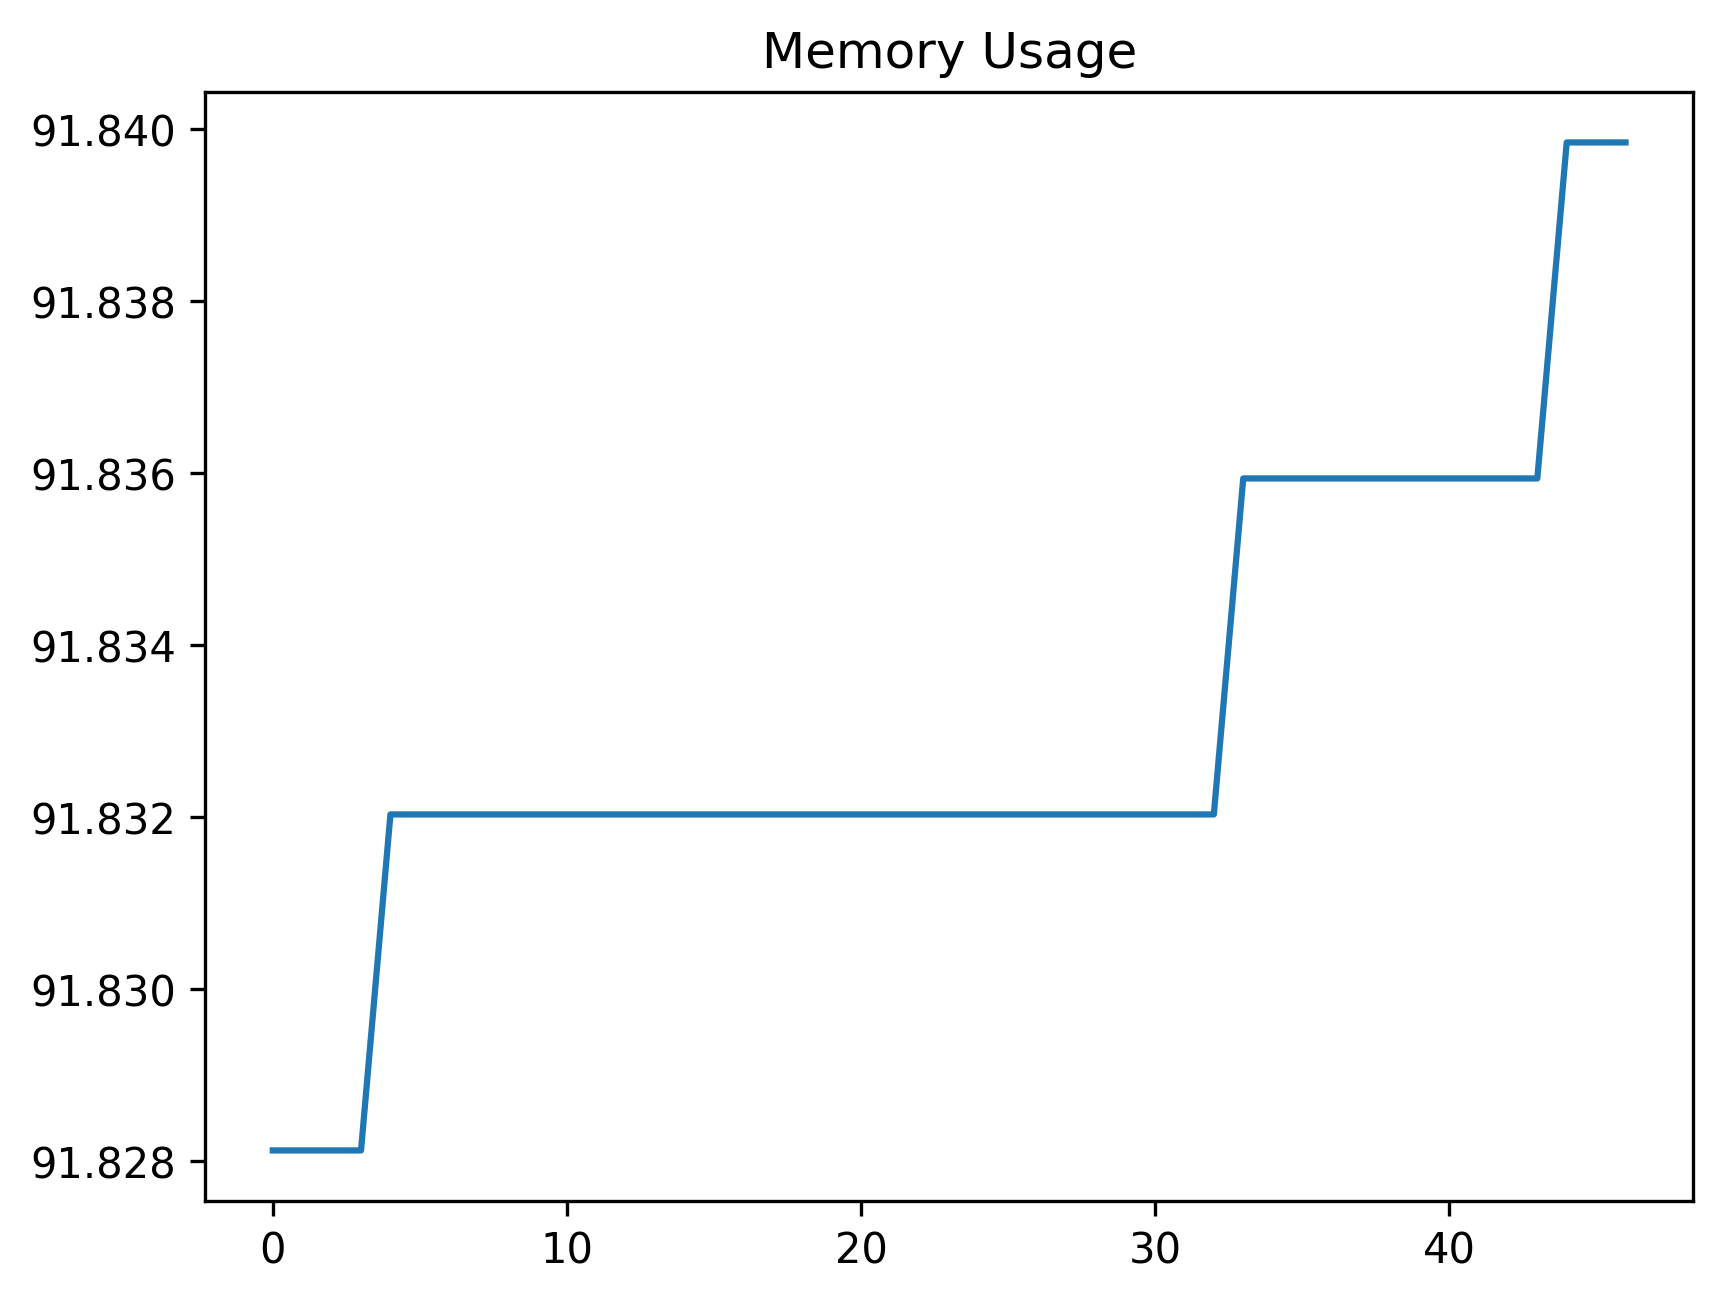

The table this chart was drawn from, first rows:
date_time, name, memory
2024-02-07 16:31:39.785647, start, 91.83
2024-02-07 16:31:39.796411, set_variables_for_profile, 91.83
2024-02-07 16:31:43.236658, wait_for_account_button, 91.83
2024-02-07 16:31:43.480669, open_accounts_panel, 91.83
2024-02-07 16:31:43.508837, wait_for_theme_option, 91.83
2024-02-07 16:31:43.587592, open_theme_panel, 91.83
2024-02-07 16:31:43.621441, wait_for_list, 91.83
2024-02-07 16:31:43.664818, assert_theme_list_exists, 91.83
2024-02-07 16:31:43.699727, wait_for_default_list_item, 91.83
2024-02-07 16:31:43.734479, assert_default_list_item_exists, 91.83
2024-02-07 16:31:43.809414, perform_click_close_list, 91.83
2024-02-07 16:31:43.836575, wait_for_account_close_button, 91.83
2024-02-07 16:31:43.909986, close_account_window, 91.83
2024-02-07 16:31:46.921085, wait_for_profile_button, 91.83
2024-02-07 16:31:47.000949, perform_click_profile_button, 91.83
2024-02-07 16:31:47.044325, wait_for_profile_view, 91.83
2024-02-07 16:31:49.050716, wait_for_profile_menu, 91.83
2024-02-07 16:31:49.142939, perform_click_save_button, 91.83
2024-02-07 16:31:49.204376, wait_for_profile_input_field, 91.83
2024-02-07 16:31:49.756312, perform_enter_profile_name, 91.83
2024-02-07 16:31:49.789156, wait_for_accept_button, 91.83
2024-02-07 16:31:49.865840, perform_click_accept_button, 91.83
2024-02-07 16:31:54.877005, wait_for_account_buttons, 91.83
2024-02-07 16:31:54.948523, open_profile_menu_for_id, 91.83
2024-02-07 16:31:55.012379, select_account_button, 91.83
2024-02-07 16:31:55.100193, perform_click_theme_button, 91.83
2024-02-07 16:31:56.118407, wait_for_theme_list_item, 91.83
2024-02-07 16:31:56.201440, perform_click_theme_list_item, 91.83
2024-02-07 16:31:56.239923, wait_for_profiles_button, 91.83
2024-02-07 16:31:56.309945, perform_click_profiles, 91.83
2024-02-07 16:31:56.350709, wait_for_profile_to_exist, 91.83
2024-02-07 16:31:56.428610, select_the_profile, 91.83
2024-02-07 16:31:56.700617, perform_click_overflow_button, 91.83
2024-02-07 16:31:56.801093, perform_click_remove_button, 91.84
2024-02-07 16:31:57.006730, wait_for_the_accept_button, 91.84
2024-02-07 16:31:57.106981, perform_click_accept, 91.84
2024-02-07 16:31:57.623631, start, 91.84
2024-02-07 16:31:57.661050, wait_for_account_button, 91.84
2024-02-07 16:31:57.724542, perform_click_account_button, 91.84
2024-02-07 16:31:57.773168, wait_for_accounts_panel_to_be_visible, 91.84
2024-02-07 16:31:57.806421, wait_for_theme_option_to_be_visible, 91.84
2024-02-07 16:31:57.874612, select_the_theme_panel, 91.84
2024-02-07 16:31:57.907788, wait_for_theme_list, 91.84
2024-02-07 16:31:57.939019, assert_the_theme_list_exists, 91.84
2024-02-07 16:31:57.972166, wait_for_the_default_list_item, 91.84
2024-02-07 16:31:58.006091, assert_the_default_list_item_exists, 91.84
2024-02-07 16:31:58.065506, wait_for_default_list_item_to_be_selecte…, 91.84
